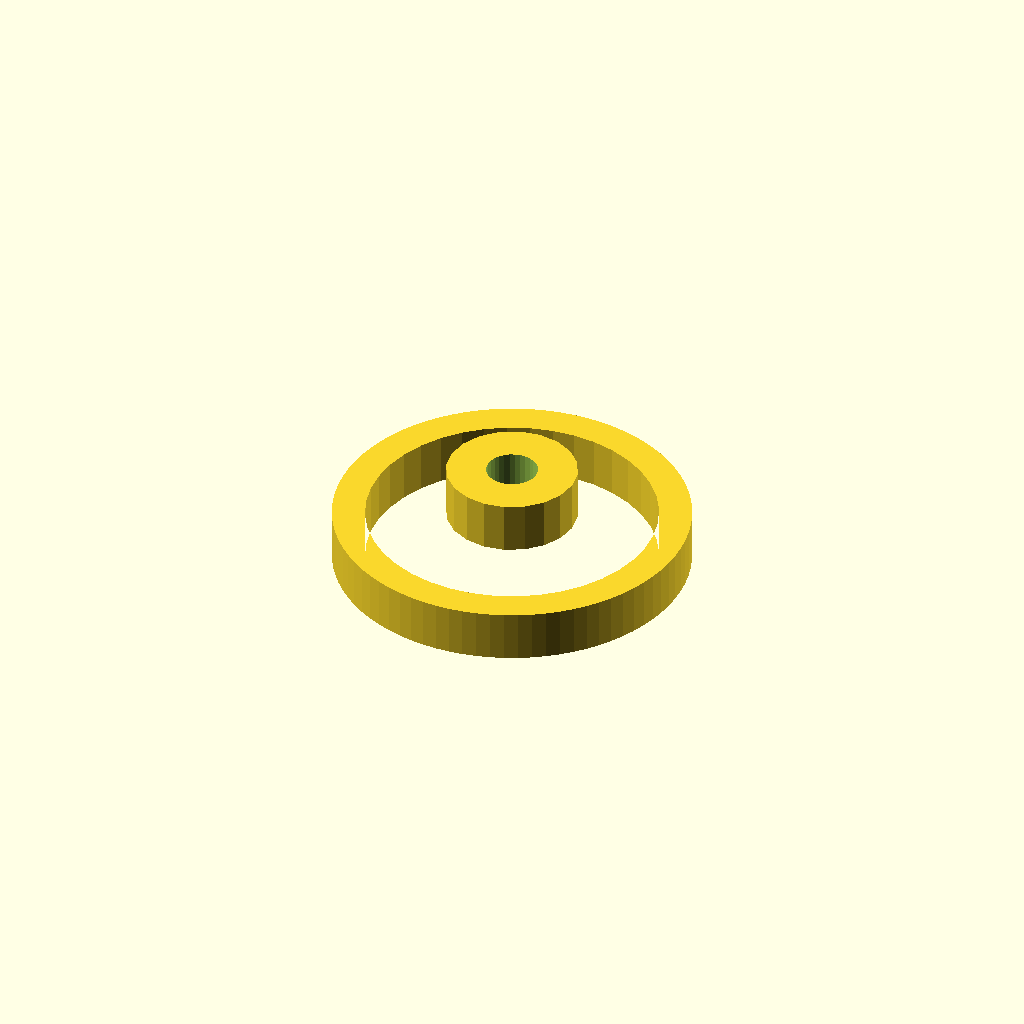
Cell 1 — every parameter at its default value.
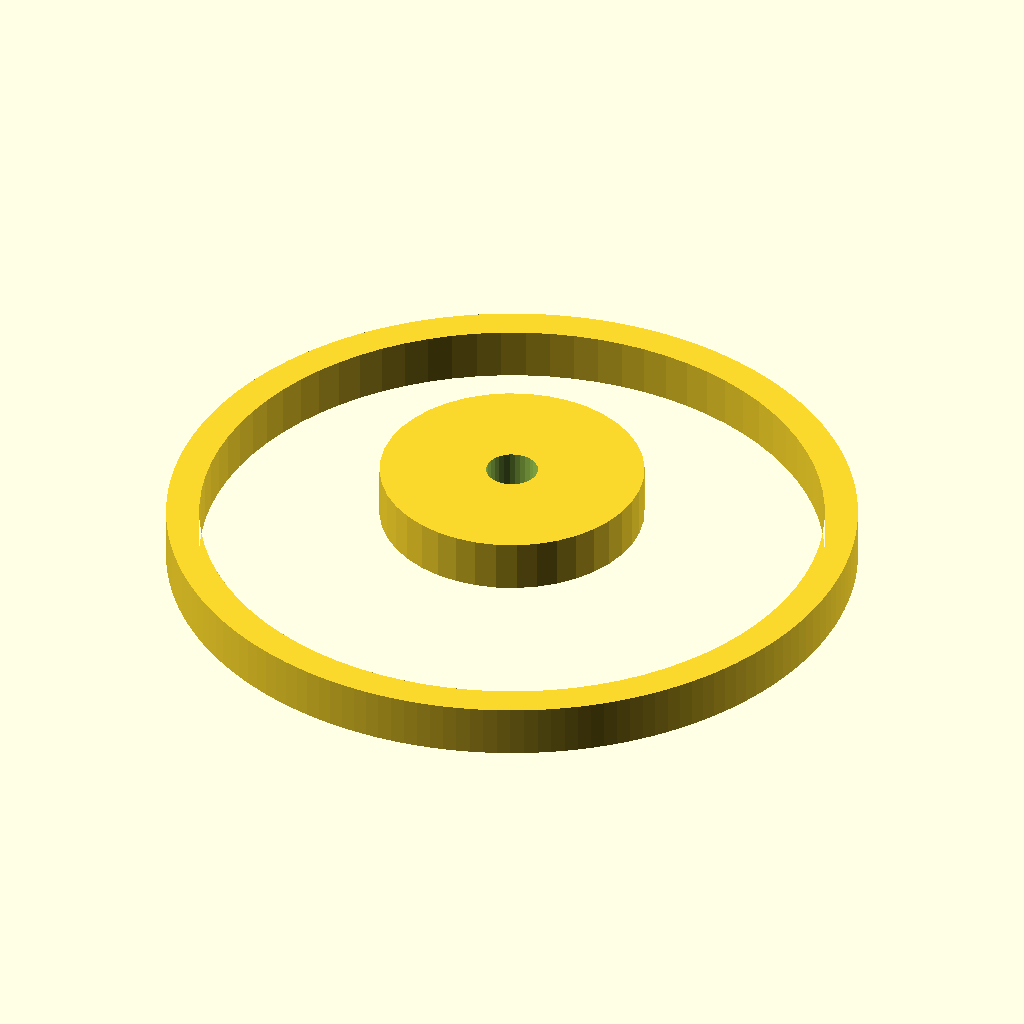
Cell 2 — number_of_teeth set to 40, the other parameters unchanged.
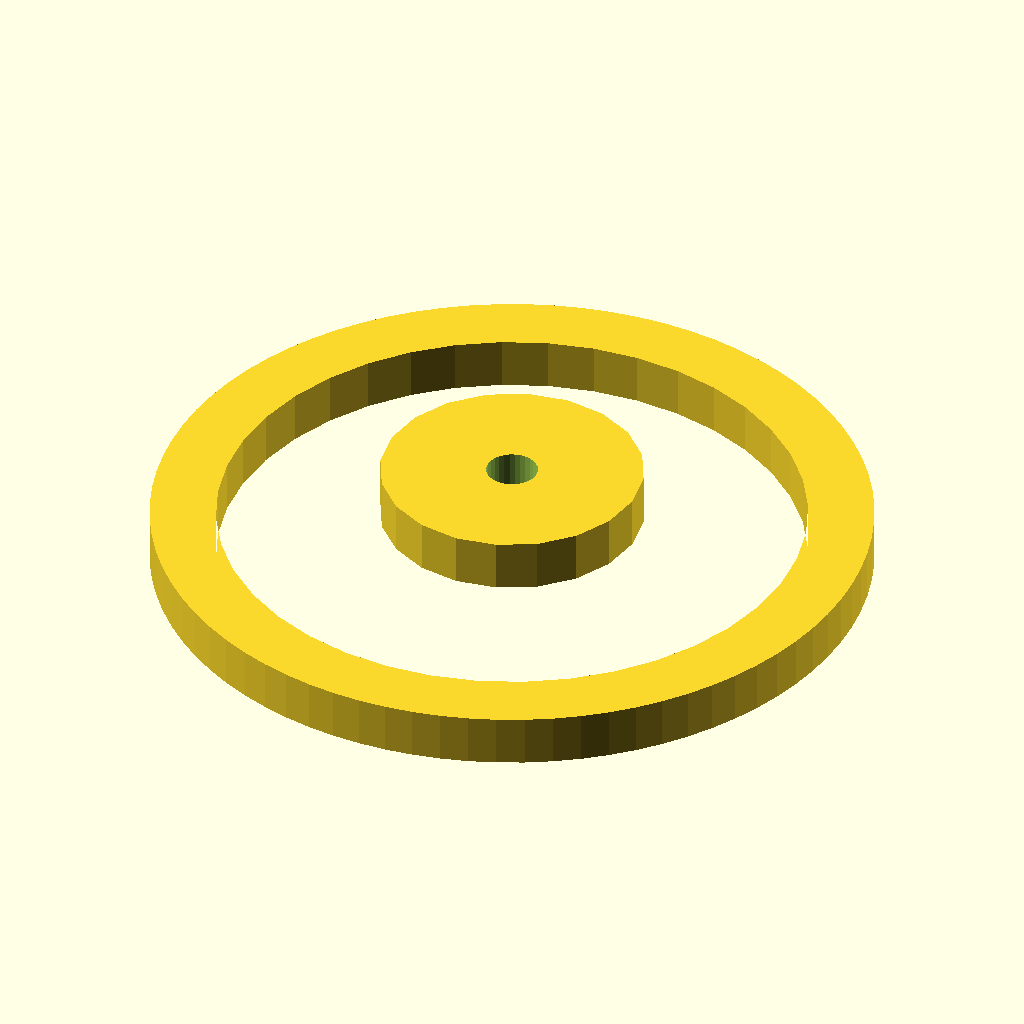
Cell 3 — circular_pitch set to 10, the other parameters unchanged.
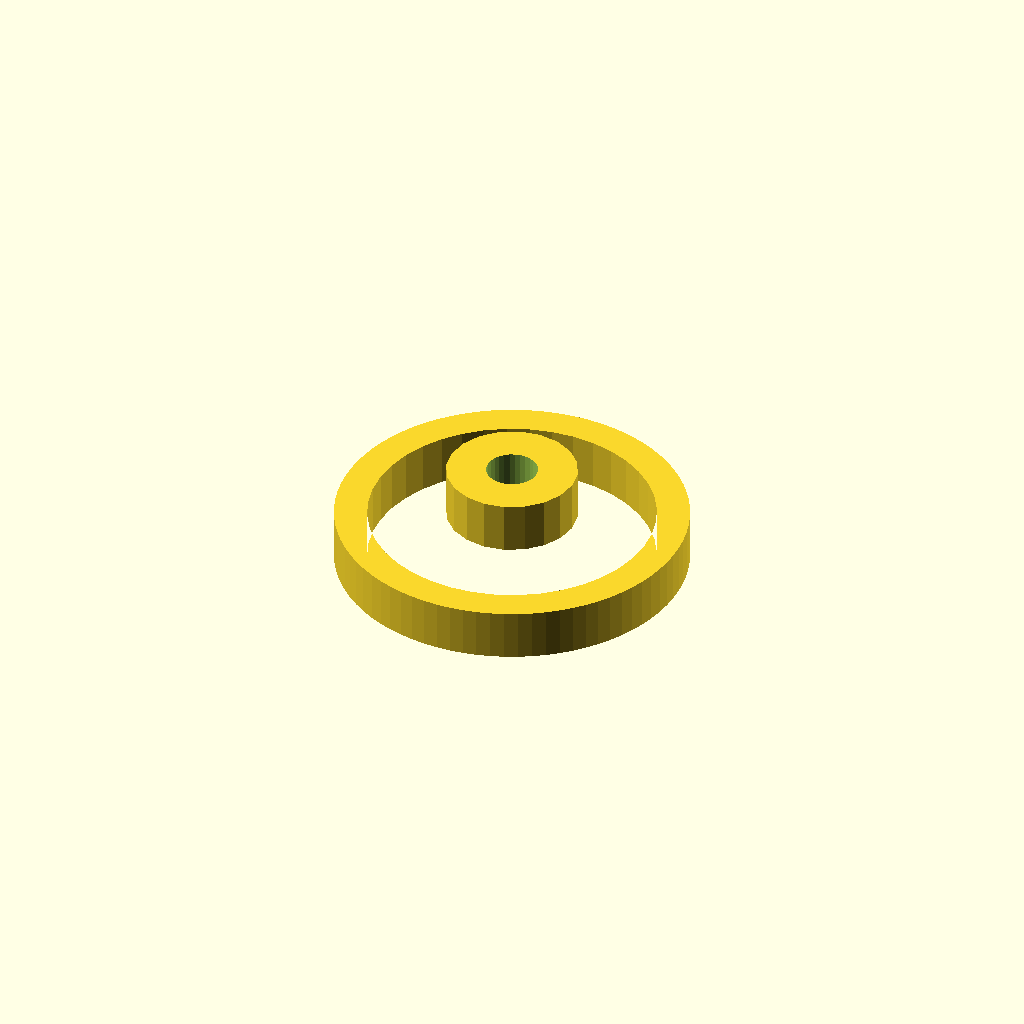
Cell 4: the same model with clearance = 0.4.
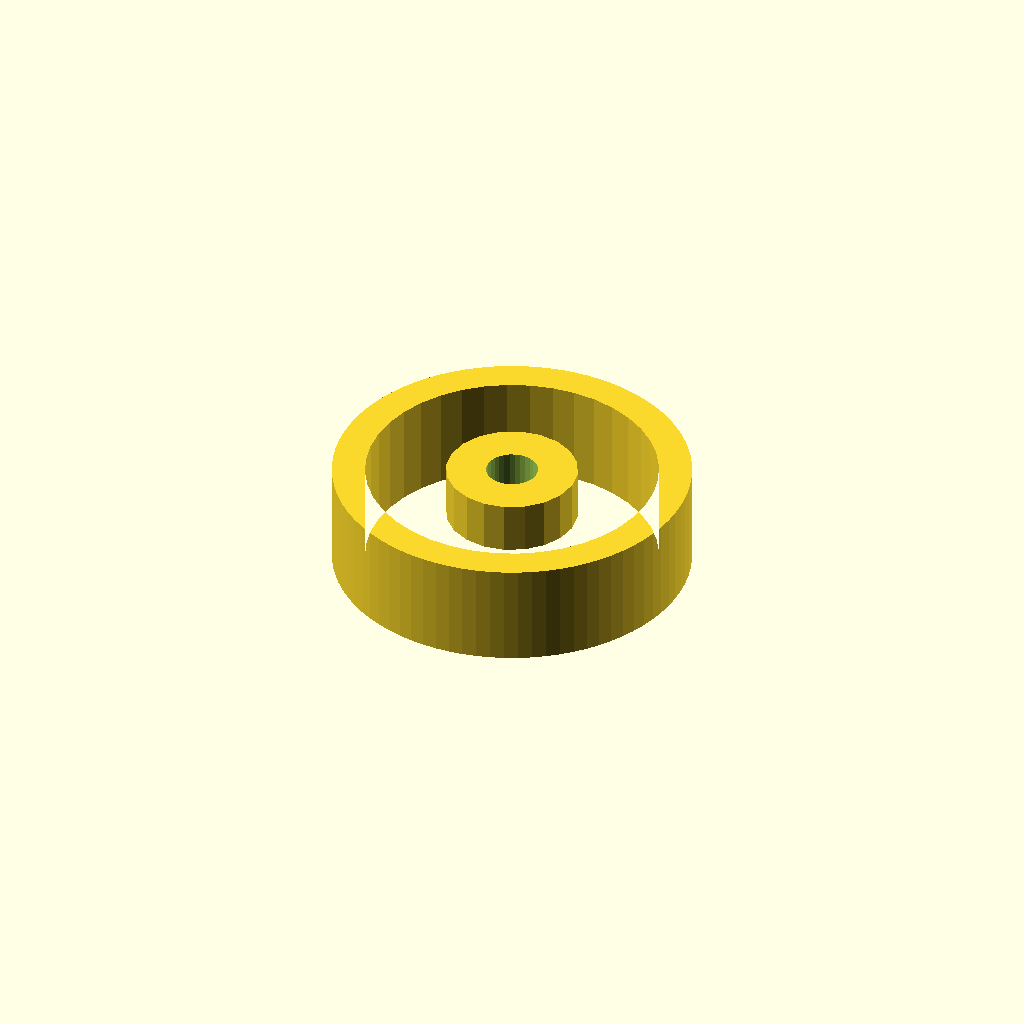
Cell 5 — gear_thickness set to 10, the other parameters unchanged.
All cells are drawn from one camera (rotation 55°, 0°, 25°, orthographic, colour scheme Cornfield), so only the parameter changes between them.
Source of the model, models/old_models/gear.scad:
// Parametric Gear
// Based on public domain gear script

/* [Gear Properties] */
number_of_teeth = 20;
circular_pitch = 5;
pressure_angle = 20;
clearance = 0.2;

/* [Dimensions] */
gear_thickness = 5;
rim_thickness = 5;
hub_thickness = 10;
bore = 5;

// Calculated values
pitch_radius = number_of_teeth * circular_pitch / (2 * PI);

// Gear module
module gear() {
    difference() {
        union() {
            // Gear teeth
            linear_extrude(height=gear_thickness)
                gear_2d(
                    number_of_teeth=number_of_teeth,
                    circular_pitch=circular_pitch,
                    pressure_angle=pressure_angle,
                    clearance=clearance
                );

            // Rim
            if (rim_thickness > gear_thickness) {
                translate([0, 0, gear_thickness])
                    cylinder(
                        h=rim_thickness-gear_thickness,
                        r=pitch_radius * 0.8,
                        $fn=number_of_teeth*2
                    );
            }

            // Hub
            if (hub_thickness > rim_thickness) {
                translate([0, 0, rim_thickness])
                    cylinder(
                        h=hub_thickness-rim_thickness,
                        r=pitch_radius * 0.4,
                        $fn=number_of_teeth
                    );
            }
        }

        // Center bore
        if (bore > 0) {
            translate([0, 0, -0.5])
                cylinder(h=hub_thickness+1, r=bore/2, $fn=30);
        }
    }
}

module gear_2d(
    number_of_teeth,
    circular_pitch,
    pressure_angle,
    clearance
) {
    pitch_radius = number_of_teeth * circular_pitch / (2 * PI);
    base_radius = pitch_radius * cos(pressure_angle);
    outer_radius = pitch_radius + circular_pitch / PI - clearance;
    root_radius = pitch_radius - circular_pitch / PI - clearance;

    // Generate gear profile
    difference() {
        union() {
            // Outer circle
            circle(r=outer_radius, $fn=number_of_teeth*4);

            // Teeth
            for (i = [0:number_of_teeth-1]) {
                rotate([0, 0, i*360/number_of_teeth])
                    gear_tooth(
                        base_radius=base_radius,
                        outer_radius=outer_radius,
                        half_tooth_angle=180/number_of_teeth
                    );
            }
        }

        // Remove center for root
        circle(r=root_radius, $fn=number_of_teeth*2);
    }
}

module gear_tooth(base_radius, outer_radius, half_tooth_angle) {
    angle_step = 0.5;
    points = [
        for (t = [0:angle_step:half_tooth_angle])
            let(
                r = base_radius + (outer_radius - base_radius) * (t / half_tooth_angle),
                a = t
            )
            [r * cos(a), r * sin(a)]
    ];

    mirror_points = [
        for (i = [len(points)-1:-1:0])
            [points[i][0], -points[i][1]]
    ];

    polygon(concat(points, mirror_points));
}

// Render the gear
gear();
Parameter table extracted from the source (name, type, default, range or options):
number_of_teeth: number, default 20
circular_pitch: number, default 5
pressure_angle: number, default 20
clearance: number, default 0.2
gear_thickness: number, default 5
rim_thickness: number, default 5
hub_thickness: number, default 10
bore: number, default 5
